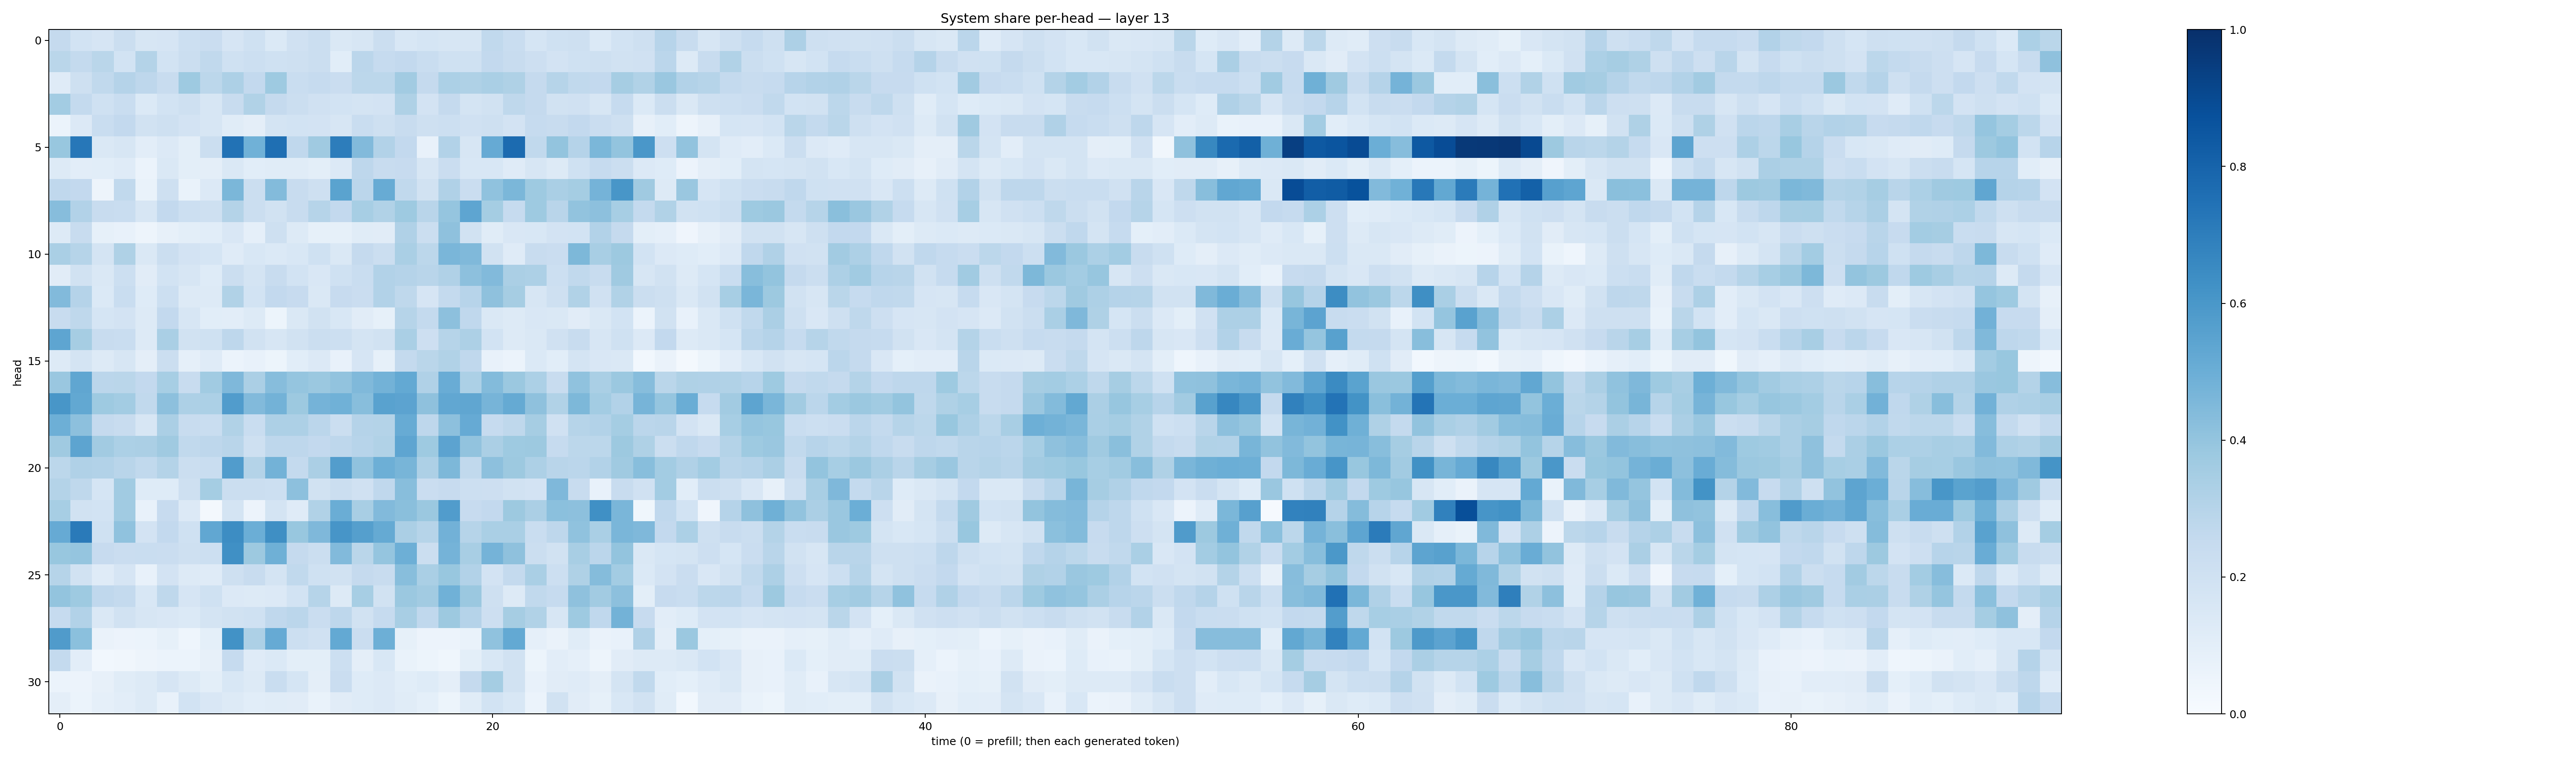

Values plotted in this chart, from the file beside it:
0.2536495, 0.18625493, 0.16517617, 0.21962969, 0.15652043, 0.16612554, 0.21625417, 0.2283825, 0.1677114, 0.202737, 0.1378007, 0.19599593, 0.22372837, 0.14374979, 0.1594084, 0.22276087, 0.15422757, 0.16949977, 0.15926653, 0.16389799, 0.26524743, 0.2331174, 0.16827594, 0.2024344
0.2868, 0.2568, 0.2852, 0.1862, 0.3051, 0.1874, 0.2247, 0.2646, 0.1993, 0.2162, 0.2002, 0.2104, 0.2209, 0.1092, 0.2842, 0.2485, 0.2616, 0.234, 0.2004, 0.2029, 0.2616, 0.2413, 0.2111, 0.1801
0.1207, 0.2078, 0.2639, 0.3034, 0.2749, 0.2369, 0.3721, 0.28, 0.3263, 0.2592, 0.3726, 0.2319, 0.2469, 0.2287, 0.2779, 0.2808, 0.3608, 0.2514, 0.3296, 0.3214, 0.3387, 0.3241, 0.2535, 0.2972
0.3556, 0.2545, 0.1997, 0.2314, 0.1374, 0.1874, 0.2087, 0.1563, 0.2346, 0.3148, 0.2524, 0.225, 0.1978, 0.1845, 0.1746, 0.1808, 0.3223, 0.1813, 0.2525, 0.1777, 0.1951, 0.271, 0.2503, 0.1941
0.05872, 0.1341, 0.2335, 0.2608, 0.1902, 0.204, 0.1818, 0.1604, 0.1171, 0.09693, 0.1754, 0.187, 0.1814, 0.1595, 0.2343, 0.2081, 0.2356, 0.2064, 0.2177, 0.1963, 0.2037, 0.1807, 0.2487, 0.2388
0.3875, 0.7257, 0.1442, 0.1635, 0.1016, 0.1332, 0.09945, 0.2208, 0.7436, 0.4868, 0.7574, 0.269, 0.3709, 0.7014, 0.4414, 0.3117, 0.2607, 0.07497, 0.3093, 0.164, 0.5139, 0.7709, 0.2623, 0.4018
0.1299, 0.1049, 0.1067, 0.1186, 0.05938, 0.1417, 0.1012, 0.09537, 0.1479, 0.1079, 0.116, 0.1169, 0.09897, 0.1333, 0.2753, 0.238, 0.2457, 0.1602, 0.2287, 0.1531, 0.1562, 0.1209, 0.1633, 0.1267
0.2662, 0.2614, 0.04925, 0.264, 0.06873, 0.2035, 0.06982, 0.1366, 0.4582, 0.2256, 0.4413, 0.237, 0.2091, 0.5491, 0.2833, 0.511, 0.2622, 0.1909, 0.3175, 0.2275, 0.4093, 0.4574, 0.3713, 0.3361
0.4306, 0.3096, 0.2395, 0.2331, 0.1617, 0.2599, 0.2171, 0.2049, 0.3073, 0.2195, 0.1911, 0.2422, 0.3007, 0.2587, 0.3459, 0.3155, 0.3737, 0.2909, 0.3963, 0.5382, 0.3552, 0.2488, 0.3736, 0.2917
0.1301, 0.2415, 0.08277, 0.07671, 0.04818, 0.08097, 0.1007, 0.1073, 0.1501, 0.08634, 0.2042, 0.1255, 0.08474, 0.08254, 0.116, 0.1096, 0.3185, 0.2232, 0.4132, 0.1911, 0.1134, 0.1492, 0.1554, 0.1809
0.3388, 0.2996, 0.1746, 0.3209, 0.143, 0.2244, 0.1817, 0.1711, 0.1204, 0.1559, 0.1369, 0.1542, 0.2008, 0.1431, 0.2525, 0.2198, 0.3384, 0.2777, 0.4633, 0.4476, 0.1928, 0.1195, 0.2402, 0.2293
0.113, 0.1952, 0.1416, 0.2173, 0.1094, 0.1868, 0.1596, 0.1232, 0.2224, 0.1756, 0.2388, 0.1846, 0.1511, 0.2028, 0.2305, 0.3107, 0.3009, 0.2928, 0.3203, 0.4143, 0.4415, 0.3335, 0.3277, 0.2178
0.4421, 0.3025, 0.14, 0.2322, 0.1216, 0.2165, 0.13, 0.132, 0.3133, 0.1852, 0.2591, 0.2428, 0.145, 0.2454, 0.2273, 0.3105, 0.2706, 0.1666, 0.2565, 0.2944, 0.4102, 0.348, 0.1565, 0.2094
0.2356, 0.2698, 0.1695, 0.1798, 0.1264, 0.2613, 0.1567, 0.1063, 0.1046, 0.1273, 0.05303, 0.1458, 0.191, 0.1538, 0.1119, 0.08252, 0.2975, 0.2558, 0.4161, 0.2677, 0.1424, 0.1263, 0.1503, 0.1436
0.5362, 0.3505, 0.2355, 0.2314, 0.1278, 0.3384, 0.1949, 0.2009, 0.2756, 0.1934, 0.1593, 0.1885, 0.2243, 0.216, 0.1753, 0.1879, 0.3397, 0.2124, 0.3004, 0.3245, 0.1853, 0.1272, 0.1462, 0.199
0.1323, 0.1741, 0.1299, 0.1599, 0.09572, 0.2261, 0.08846, 0.1198, 0.06052, 0.07758, 0.05349, 0.1061, 0.1334, 0.07413, 0.1654, 0.0851, 0.2551, 0.2875, 0.3155, 0.266, 0.07123, 0.059, 0.137, 0.108
0.3839, 0.5345, 0.2837, 0.2879, 0.2589, 0.3475, 0.2349, 0.3651, 0.452, 0.335, 0.4317, 0.3974, 0.3821, 0.4061, 0.4453, 0.4788, 0.52, 0.3201, 0.5047, 0.3302, 0.4399, 0.3809, 0.3318, 0.2421
0.602, 0.5242, 0.373, 0.3566, 0.2653, 0.4145, 0.3264, 0.3292, 0.5753, 0.4414, 0.4782, 0.3785, 0.4742, 0.4868, 0.427, 0.552, 0.544, 0.4129, 0.531, 0.5335, 0.4706, 0.5171, 0.4122, 0.3146
0.4936, 0.4154, 0.2512, 0.2405, 0.1624, 0.333, 0.2373, 0.2326, 0.3126, 0.2343, 0.3264, 0.3249, 0.2851, 0.2258, 0.3011, 0.3057, 0.5094, 0.2749, 0.4169, 0.5143, 0.249, 0.2714, 0.3514, 0.1991
0.3703, 0.5405, 0.3625, 0.3299, 0.3353, 0.3704, 0.2652, 0.2744, 0.2914, 0.2055, 0.2771, 0.2771, 0.2597, 0.2766, 0.2932, 0.315, 0.5353, 0.3741, 0.5447, 0.4049, 0.3357, 0.3749, 0.3781, 0.2465
0.2787, 0.3188, 0.3111, 0.2929, 0.2628, 0.3059, 0.2231, 0.2334, 0.5765, 0.3048, 0.4796, 0.2539, 0.3337, 0.5722, 0.4068, 0.4959, 0.4687, 0.3258, 0.4544, 0.2637, 0.4163, 0.3758, 0.3261, 0.2904
0.3052, 0.273, 0.1686, 0.3653, 0.1219, 0.1241, 0.2096, 0.352, 0.2232, 0.2259, 0.2157, 0.4159, 0.1887, 0.2214, 0.1955, 0.2678, 0.4284, 0.2279, 0.2432, 0.2153, 0.2124, 0.1949, 0.181, 0.4509
0.3456, 0.1881, 0.1837, 0.366, 0.07235, 0.2443, 0.1356, 0.01904, 0.1781, 0.05839, 0.1728, 0.119, 0.3153, 0.5012, 0.3408, 0.4432, 0.423, 0.3821, 0.577, 0.2454, 0.2594, 0.3771, 0.334, 0.4196
0.5151, 0.7132, 0.1998, 0.4071, 0.1798, 0.2598, 0.2023, 0.5299, 0.644, 0.4971, 0.6355, 0.3885, 0.4493, 0.6086, 0.5634, 0.5169, 0.3321, 0.2977, 0.4837, 0.2981, 0.3369, 0.3368, 0.2339, 0.277
0.3884, 0.3961, 0.244, 0.2295, 0.234, 0.2287, 0.2064, 0.2175, 0.6301, 0.3775, 0.4892, 0.2519, 0.2253, 0.4446, 0.2857, 0.3956, 0.4946, 0.2195, 0.4746, 0.341, 0.4746, 0.4139, 0.22, 0.1878
0.2971, 0.1912, 0.1205, 0.1664, 0.07149, 0.1818, 0.1264, 0.1202, 0.2065, 0.2348, 0.1754, 0.265, 0.2026, 0.191, 0.2536, 0.2375, 0.4287, 0.3394, 0.3904, 0.3104, 0.1833, 0.2555, 0.3385, 0.2182
0.4019, 0.3725, 0.2667, 0.2542, 0.1529, 0.2705, 0.1649, 0.2014, 0.1337, 0.1298, 0.1339, 0.1863, 0.2996, 0.1262, 0.3439, 0.189, 0.3796, 0.3625, 0.4858, 0.3827, 0.2106, 0.1308, 0.2636, 0.2468
0.2498, 0.3107, 0.1475, 0.1903, 0.1632, 0.1505, 0.1382, 0.1751, 0.1894, 0.2029, 0.2682, 0.2828, 0.2267, 0.2752, 0.189, 0.2498, 0.3402, 0.266, 0.3776, 0.3038, 0.213, 0.3507, 0.3139, 0.1612
0.5806, 0.418, 0.06635, 0.0548, 0.05917, 0.08245, 0.04469, 0.09045, 0.6212, 0.325, 0.5153, 0.2152, 0.1953, 0.5196, 0.2286, 0.4927, 0.08439, 0.05808, 0.05493, 0.07004, 0.4098, 0.5224, 0.08808, 0.06604
0.2563, 0.1043, 0.03011, 0.03429, 0.04708, 0.05907, 0.06003, 0.08077, 0.2467, 0.1183, 0.14, 0.09849, 0.09854, 0.2158, 0.09472, 0.1556, 0.06958, 0.05448, 0.03721, 0.09834, 0.1539, 0.1941, 0.05425, 0.1027
0.06183, 0.0558, 0.07828, 0.1145, 0.1281, 0.1676, 0.1318, 0.09795, 0.1524, 0.1292, 0.2327, 0.1706, 0.09615, 0.2285, 0.1246, 0.1341, 0.1075, 0.123, 0.09529, 0.2532, 0.3546, 0.1901, 0.07365, 0.1121
0.09615, 0.06208, 0.08865, 0.1019, 0.1318, 0.07507, 0.1864, 0.1497, 0.1321, 0.1085, 0.1134, 0.1123, 0.06738, 0.1116, 0.1245, 0.1346, 0.114, 0.09085, 0.05307, 0.1157, 0.1873, 0.1545, 0.0624, 0.1924
